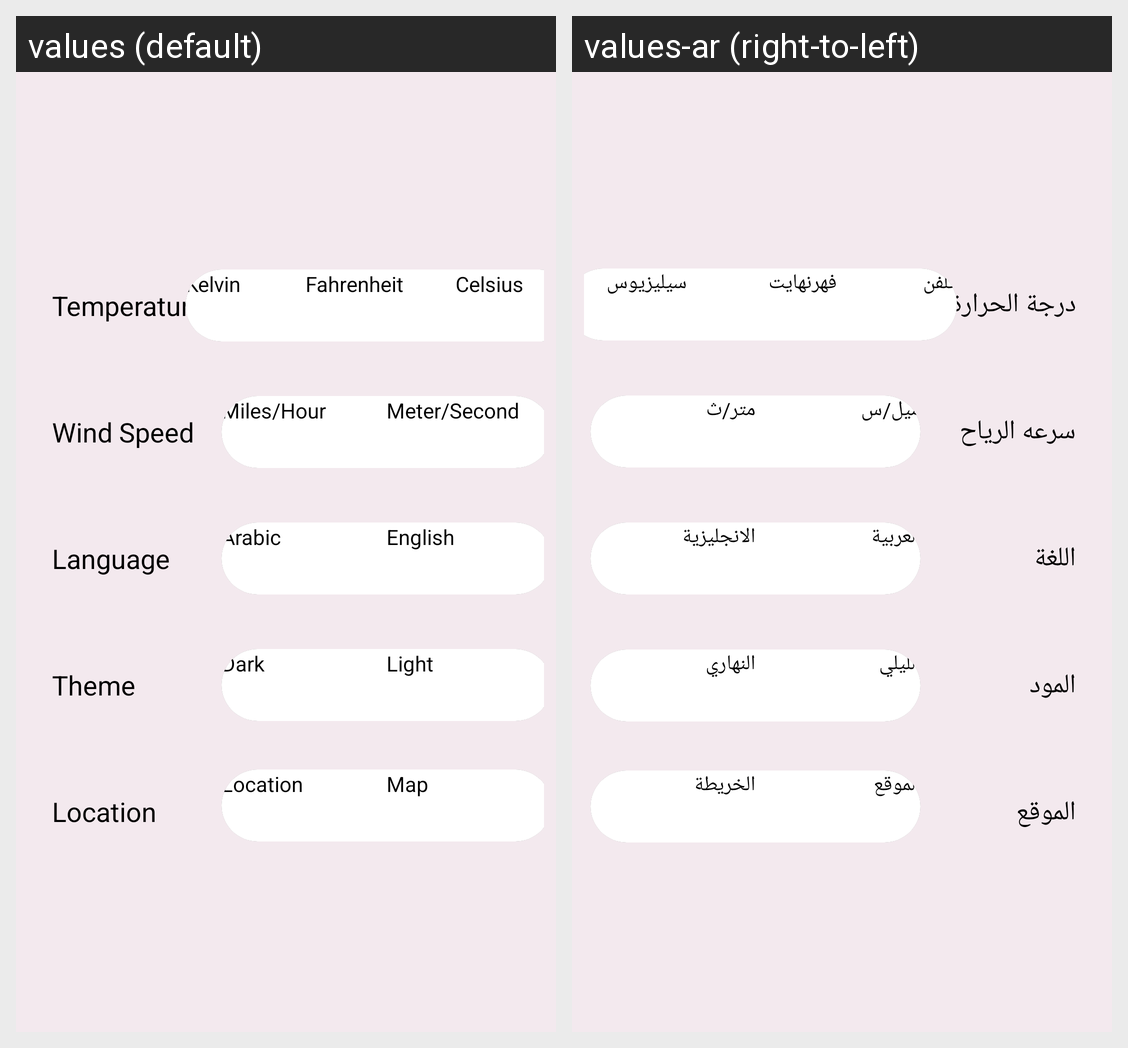

The same Android screen rendered under two of its app's locales, left to right. List the strings drawn on it with the default value and each locale's translation.
Android screen res/layout/fragment_settings.xml rendered under 2 locales, left to right: values (default), values-ar (right-to-left). Device: Nexus 5 (rendered at 1080×1920; each locale shown at half size, 540×960, under a caption strip naming it); theme Theme.Weather.
Strings drawn on this screen, with the default value and each locale's value (text and hints the layout hard-codes, and strings that could not be matched under every locale, appear in the picture but are not listed):

textViewTemprature
  values: Temperature
  values-ar: درجة الحرارة

kelvin
  values: Kelvin
  values-ar: كلفن

fahrenheit
  values: Fahrenheit
  values-ar: فهرنهايت

celsius
  values: Celsius
  values-ar: سيليزيوس

textViewWindSpeed
  values: Wind Speed
  values-ar: سرعه الرياح

miles_hour
  values: Miles/Hour
  values-ar: ميل/س

meter_second
  values: Meter/Second
  values-ar: متر/ث

language
  values: Language
  values-ar: اللغة

arabic
  values: Arabic
  values-ar: العربية

english
  values: English
  values-ar: الانجليزية

theme
  values: Theme
  values-ar: المود

dark
  values: Dark
  values-ar: الليلي

light
  values: Light
  values-ar: النهاري

location
  values: Location
  values-ar: الموقع

map
  values: Map
  values-ar: الخريطة
